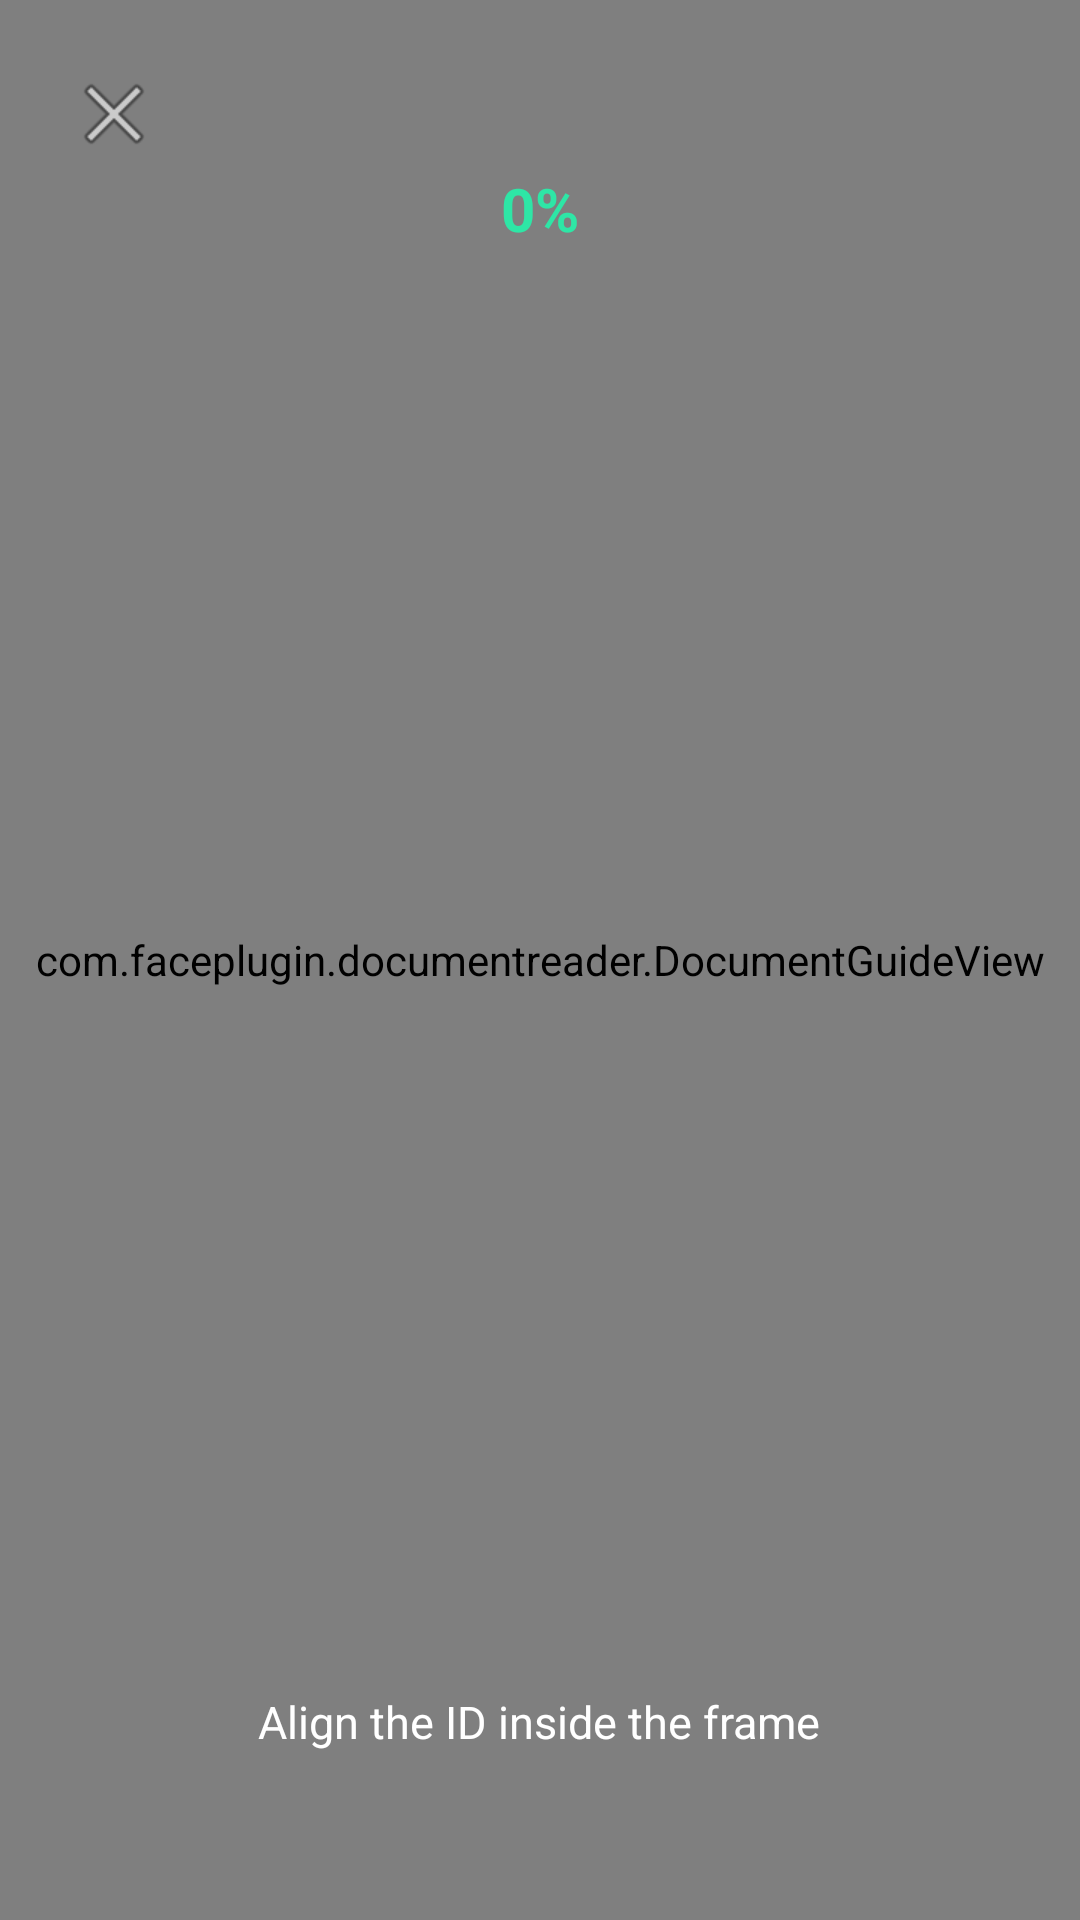

The Android layout XML behind this screen, and the referenced resources:
<!-- AndroidManifest.xml: activity theme Theme.DocumentReader.Camera -->
<!-- res/layout/activity_camera.xml -->
<?xml version="1.0" encoding="utf-8"?>
<FrameLayout xmlns:android="http://schemas.android.com/apk/res/android"
    android:layout_width="match_parent"
    android:layout_height="match_parent"
    android:background="@android:color/black">

    <androidx.camera.view.PreviewView
        android:id="@+id/previewView"
        android:layout_width="match_parent"
        android:layout_height="match_parent" />

    <com.faceplugin.documentreader.DocumentGuideView
        android:id="@+id/guideView"
        android:layout_width="match_parent"
        android:layout_height="match_parent" />

    <TextView
        android:id="@+id/txtPercent"
        android:layout_width="wrap_content"
        android:layout_height="wrap_content"
        android:layout_gravity="top|center_horizontal"
        android:layout_marginTop="48dp"
        android:background="@drawable/bg_chip"
        android:paddingHorizontal="16dp"
        android:paddingVertical="8dp"
        android:text="0%"
        android:textColor="@color/fp_accent"
        android:textSize="20sp"
        android:textStyle="bold" />

    <LinearLayout
        android:layout_width="match_parent"
        android:layout_height="wrap_content"
        android:layout_gravity="bottom|center_horizontal"
        android:gravity="center_horizontal"
        android:orientation="vertical"
        android:paddingBottom="40dp">

        <TextView
            android:id="@+id/txtCameraHint"
            android:layout_width="wrap_content"
            android:layout_height="wrap_content"
            android:paddingHorizontal="24dp"
            android:paddingBottom="16dp"
            android:text="@string/camera_hint"
            android:textColor="@android:color/white"
            android:textSize="15sp" />

        <Button
            android:id="@+id/btnCapture"
            android:layout_width="wrap_content"
            android:layout_height="52dp"
            android:background="@drawable/bg_btn_accent"
            android:minWidth="180dp"
            android:paddingHorizontal="28dp"
            android:text="@string/camera_capture"
            android:textAllCaps="false"
            android:textColor="@android:color/black"
            android:textSize="16sp"
            android:textStyle="bold"
            android:visibility="gone" />
    </LinearLayout>

    <ImageButton
        android:id="@+id/btnCloseCamera"
        android:layout_width="44dp"
        android:layout_height="44dp"
        android:layout_gravity="top|start"
        android:layout_margin="16dp"
        android:background="@drawable/bg_chip"
        android:contentDescription="Close"
        android:src="@android:drawable/ic_menu_close_clear_cancel" />
</FrameLayout>
<!-- resources referenced by this layout -->
<resources>
  <color name="fp_accent">#2EE6A6</color>
  <!-- drawable bg_btn_accent (drawable) -->
  <?xml version="1.0" encoding="utf-8"?>
  <shape xmlns:android="http://schemas.android.com/apk/res/android"
      android:shape="rectangle">
      <solid android:color="@color/fp_accent" />
      <corners android:radius="12dp" />
  </shape>
  <string name="camera_capture">Capture</string>
  <string name="camera_hint">Align the ID inside the frame</string>
  <style name="Theme.DocumentReader.Camera" parent="Theme.DocumentReader">
          <item name="android:windowFullscreen">true</item>
          <item name="android:statusBarColor">@android:color/transparent</item>
      </style>
  <style name="Theme.DocumentReader" parent="Theme.MaterialComponents.NoActionBar">
          <item name="colorPrimary">@color/fp_accent</item>
          <item name="colorPrimaryVariant">@color/fp_accent_dim</item>
          <item name="colorOnPrimary">@color/fp_bg</item>
          <item name="colorSecondary">@color/fp_accent</item>
          <item name="colorOnSecondary">@color/fp_bg</item>
          <item name="android:statusBarColor">@color/fp_bg</item>
          <item name="android:navigationBarColor">@color/fp_bg</item>
          <item name="android:windowBackground">@color/fp_bg</item>
          <item name="android:textColorPrimary">@color/fp_text</item>
          <item name="android:textColorSecondary">@color/fp_muted</item>
          <item name="colorSurface">@color/fp_surface</item>
          <item name="colorOnSurface">@color/fp_text</item>
      </style>
  <color name="fp_accent_dim">#1A4F44</color>
  <color name="fp_bg">#0B1220</color>
  <color name="fp_text">#E8EEF7</color>
  <color name="fp_muted">#8B9BB4</color>
  <color name="fp_surface">#152033</color>
</resources>
